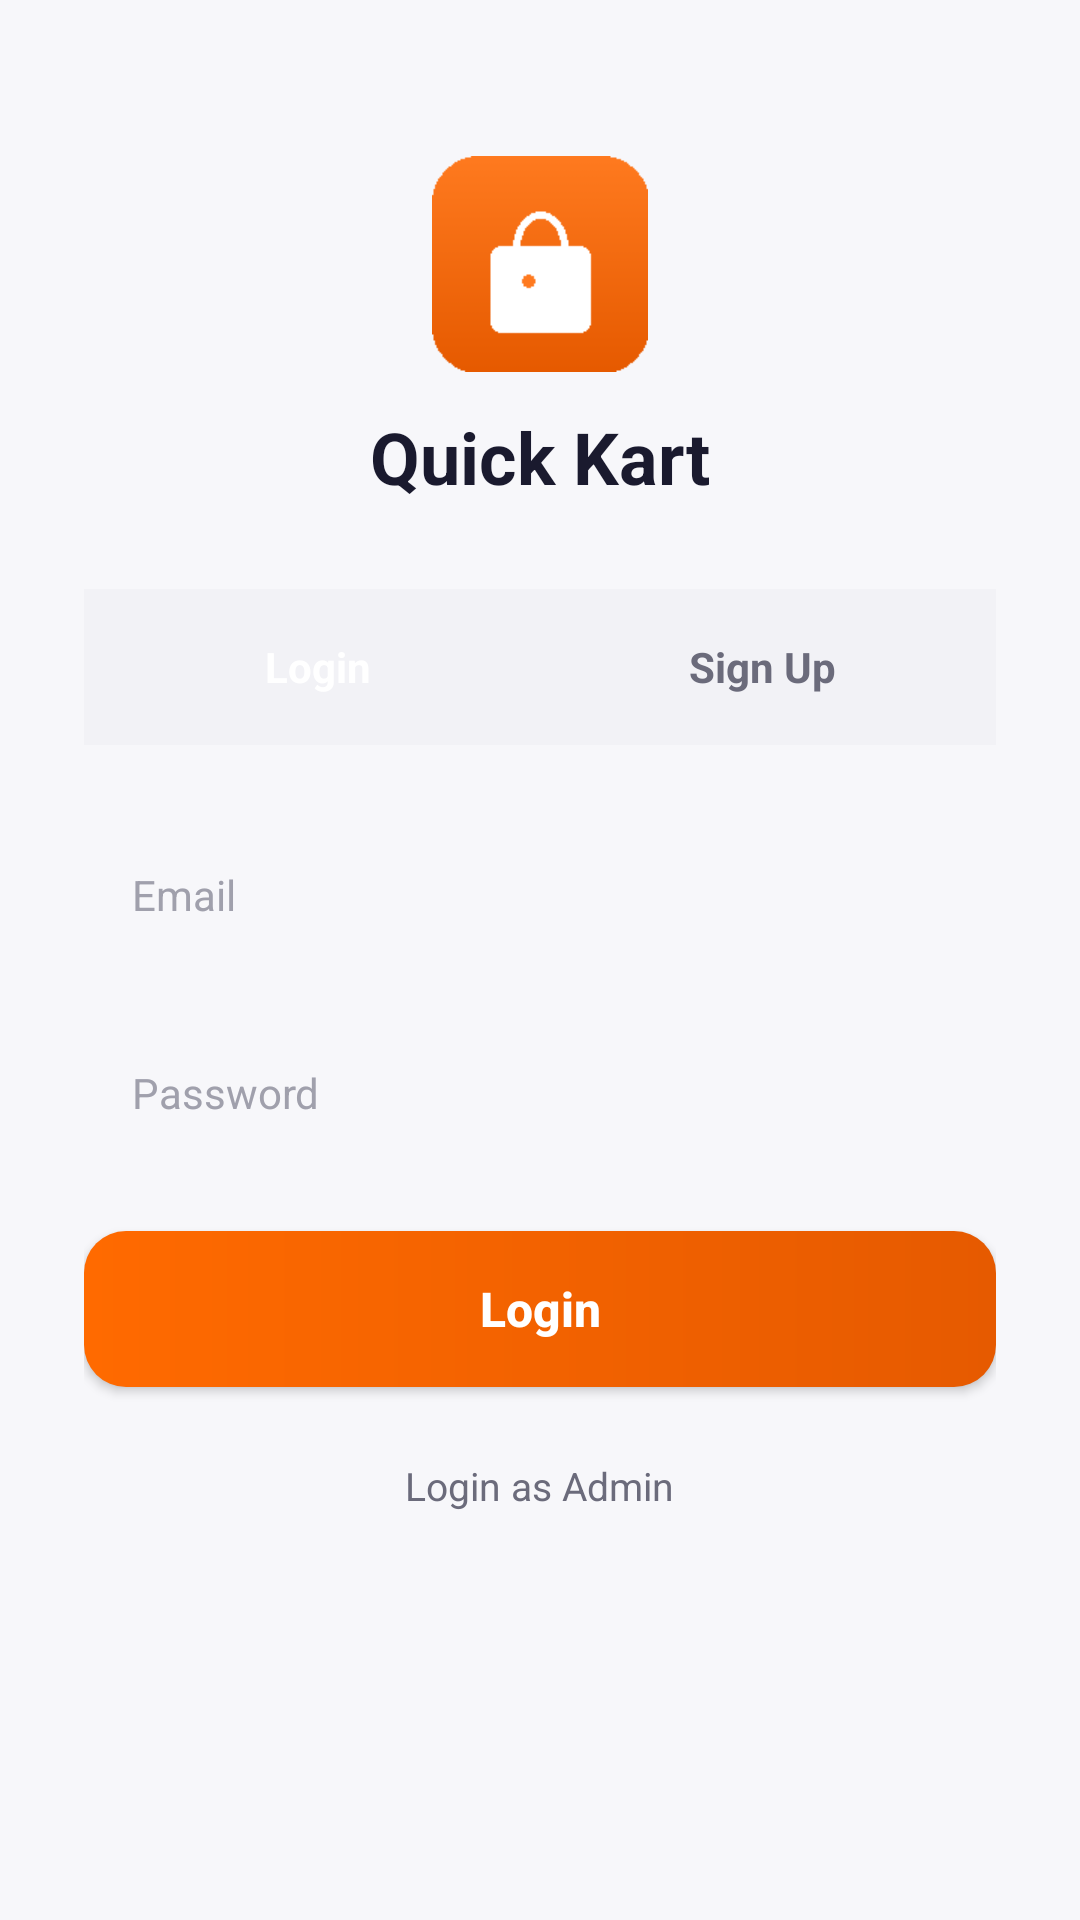

Produce the Android XML layout that renders to this screen, including the resource entries it uses.
<!-- AndroidManifest.xml: application theme Theme.QuickKart -->
<!-- res/layout/activity_login.xml -->
<?xml version="1.0" encoding="utf-8"?>
<ScrollView xmlns:android="http://schemas.android.com/apk/res/android"
    android:layout_width="match_parent"
    android:layout_height="match_parent"
    android:fillViewport="true"
    android:background="@color/background">

    <LinearLayout
        android:layout_width="match_parent"
        android:layout_height="wrap_content"
        android:orientation="vertical"
        android:padding="28dp">

        <ImageView
            android:layout_width="72dp"
            android:layout_height="72dp"
            android:layout_gravity="center"
            android:layout_marginTop="24dp"
            android:src="@mipmap/ic_launcher" />

        <TextView
            android:layout_width="wrap_content"
            android:layout_height="wrap_content"
            android:layout_gravity="center"
            android:layout_marginTop="12dp"
            android:text="@string/app_name"
            android:textColor="@color/text_primary"
            android:textSize="24sp"
            android:textStyle="bold" />

        
        <LinearLayout
            android:layout_width="match_parent"
            android:layout_height="wrap_content"
            android:layout_marginTop="28dp"
            android:background="#F2F2F6"
            android:padding="4dp"
            android:orientation="horizontal">

            <TextView
                android:id="@+id/tabLogin"
                android:layout_width="0dp"
                android:layout_height="44dp"
                android:layout_weight="1"
                android:gravity="center"
                android:text="Login"
                android:textStyle="bold"
                android:textColor="@color/white"
                android:background="@drawable/bg_tab_selected" />

            <TextView
                android:id="@+id/tabSignup"
                android:layout_width="0dp"
                android:layout_height="44dp"
                android:layout_weight="1"
                android:gravity="center"
                android:text="Sign Up"
                android:textStyle="bold"
                android:textColor="@color/text_secondary" />
        </LinearLayout>

        
        <LinearLayout
            android:id="@+id/loginForm"
            android:layout_width="match_parent"
            android:layout_height="wrap_content"
            android:orientation="vertical"
            android:layout_marginTop="24dp">

            <EditText
                android:id="@+id/loginEmail"
                style="@style/InputField"
                android:hint="Email"
                android:inputType="textEmailAddress" />

            <EditText
                android:id="@+id/loginPassword"
                style="@style/InputField"
                android:layout_marginTop="14dp"
                android:hint="Password"
                android:inputType="textPassword" />

            <TextView
                android:id="@+id/loginError"
                android:layout_width="match_parent"
                android:layout_height="wrap_content"
                android:layout_marginTop="8dp"
                android:textColor="@color/danger"
                android:textSize="13sp"
                android:visibility="gone" />

            <Button
                android:id="@+id/btnLogin"
                style="@style/ButtonPrimary"
                android:layout_marginTop="20dp"
                android:text="Login" />

            <TextView
                android:id="@+id/adminLoginLink"
                android:layout_width="wrap_content"
                android:layout_height="wrap_content"
                android:layout_gravity="center"
                android:layout_marginTop="18dp"
                android:padding="6dp"
                android:text="Login as Admin"
                android:textColor="@color/text_secondary"
                android:textSize="13sp" />
        </LinearLayout>

        
        <LinearLayout
            android:id="@+id/signupForm"
            android:layout_width="match_parent"
            android:layout_height="wrap_content"
            android:orientation="vertical"
            android:layout_marginTop="24dp"
            android:visibility="gone">

            <EditText
                android:id="@+id/signupName"
                style="@style/InputField"
                android:hint="Full Name"
                android:inputType="textPersonName" />

            <EditText
                android:id="@+id/signupPhone"
                style="@style/InputField"
                android:layout_marginTop="14dp"
                android:hint="Phone Number"
                android:inputType="phone" />

            <EditText
                android:id="@+id/signupEmail"
                style="@style/InputField"
                android:layout_marginTop="14dp"
                android:hint="Email"
                android:inputType="textEmailAddress" />

            <EditText
                android:id="@+id/signupPassword"
                style="@style/InputField"
                android:layout_marginTop="14dp"
                android:hint="Password"
                android:inputType="textPassword" />

            <TextView
                android:id="@+id/signupError"
                android:layout_width="match_parent"
                android:layout_height="wrap_content"
                android:layout_marginTop="8dp"
                android:textColor="@color/danger"
                android:textSize="13sp"
                android:visibility="gone" />

            <Button
                android:id="@+id/btnSignup"
                style="@style/ButtonPrimary"
                android:layout_marginTop="20dp"
                android:text="Create Account" />
        </LinearLayout>

        <ProgressBar
            android:id="@+id/authProgress"
            android:layout_width="wrap_content"
            android:layout_height="wrap_content"
            android:layout_gravity="center"
            android:layout_marginTop="20dp"
            android:visibility="gone" />

    </LinearLayout>
</ScrollView>
<!-- resources referenced by this layout -->
<resources>
  <color name="background">#F7F7FA</color>
  <color name="danger">#E53935</color>
  <color name="text_primary">#1A1A2E</color>
  <color name="text_secondary">#6B6B7B</color>
  <color name="white">#FFFFFF</color>
  <!-- mipmap ic_launcher: png bitmap (mipmap-hdpi, 741 bytes) -->
  <string name="app_name">Quick Kart</string>
  <style name="ButtonPrimary">
          <item name="android:layout_width">match_parent</item>
          <item name="android:layout_height">52dp</item>
          <item name="android:background">@drawable/bg_btn_primary</item>
          <item name="android:textColor">@color/white</item>
          <item name="android:textAllCaps">false</item>
          <item name="android:textSize">16sp</item>
          <item name="android:textStyle">bold</item>
          <item name="android:stateListAnimator">@null</item>
          <item name="android:elevation">2dp</item>
      </style>
  <style name="InputField">
          <item name="android:layout_width">match_parent</item>
          <item name="android:layout_height">52dp</item>
          <item name="android:background">@drawable/bg_input_field</item>
          <item name="android:paddingStart">16dp</item>
          <item name="android:paddingEnd">16dp</item>
          <item name="android:textSize">14sp</item>
          <item name="android:textColorHint">@color/text_hint</item>
          <item name="android:textColor">@color/text_primary</item>
      </style>
  <style name="Theme.QuickKart" parent="Theme.MaterialComponents.Light.NoActionBar">
          <item name="colorPrimary">@color/primary</item>
          <item name="colorPrimaryDark">@color/primary_dark</item>
          <item name="colorAccent">@color/accent</item>
          <item name="android:windowBackground">@color/background</item>
          <item name="android:statusBarColor">@color/primary</item>
          <item name="android:windowLightStatusBar" tools:targetApi="m">false</item>
      </style>
  <!-- drawable bg_btn_primary (drawable) -->
  <?xml version="1.0" encoding="utf-8"?>
  <ripple xmlns:android="http://schemas.android.com/apk/res/android"
      android:color="#33FFFFFF">
      <item>
          <shape android:shape="rectangle">
              <corners android:radius="14dp" />
              <gradient
                  android:angle="0"
                  android:startColor="@color/primary"
                  android:endColor="@color/primary_dark" />
          </shape>
      </item>
  </ripple>
  <color name="text_hint">#A0A0AC</color>
  <color name="primary">#FF6A00</color>
  <color name="primary_dark">#E65A00</color>
  <color name="accent">#0F9D58</color>
</resources>
